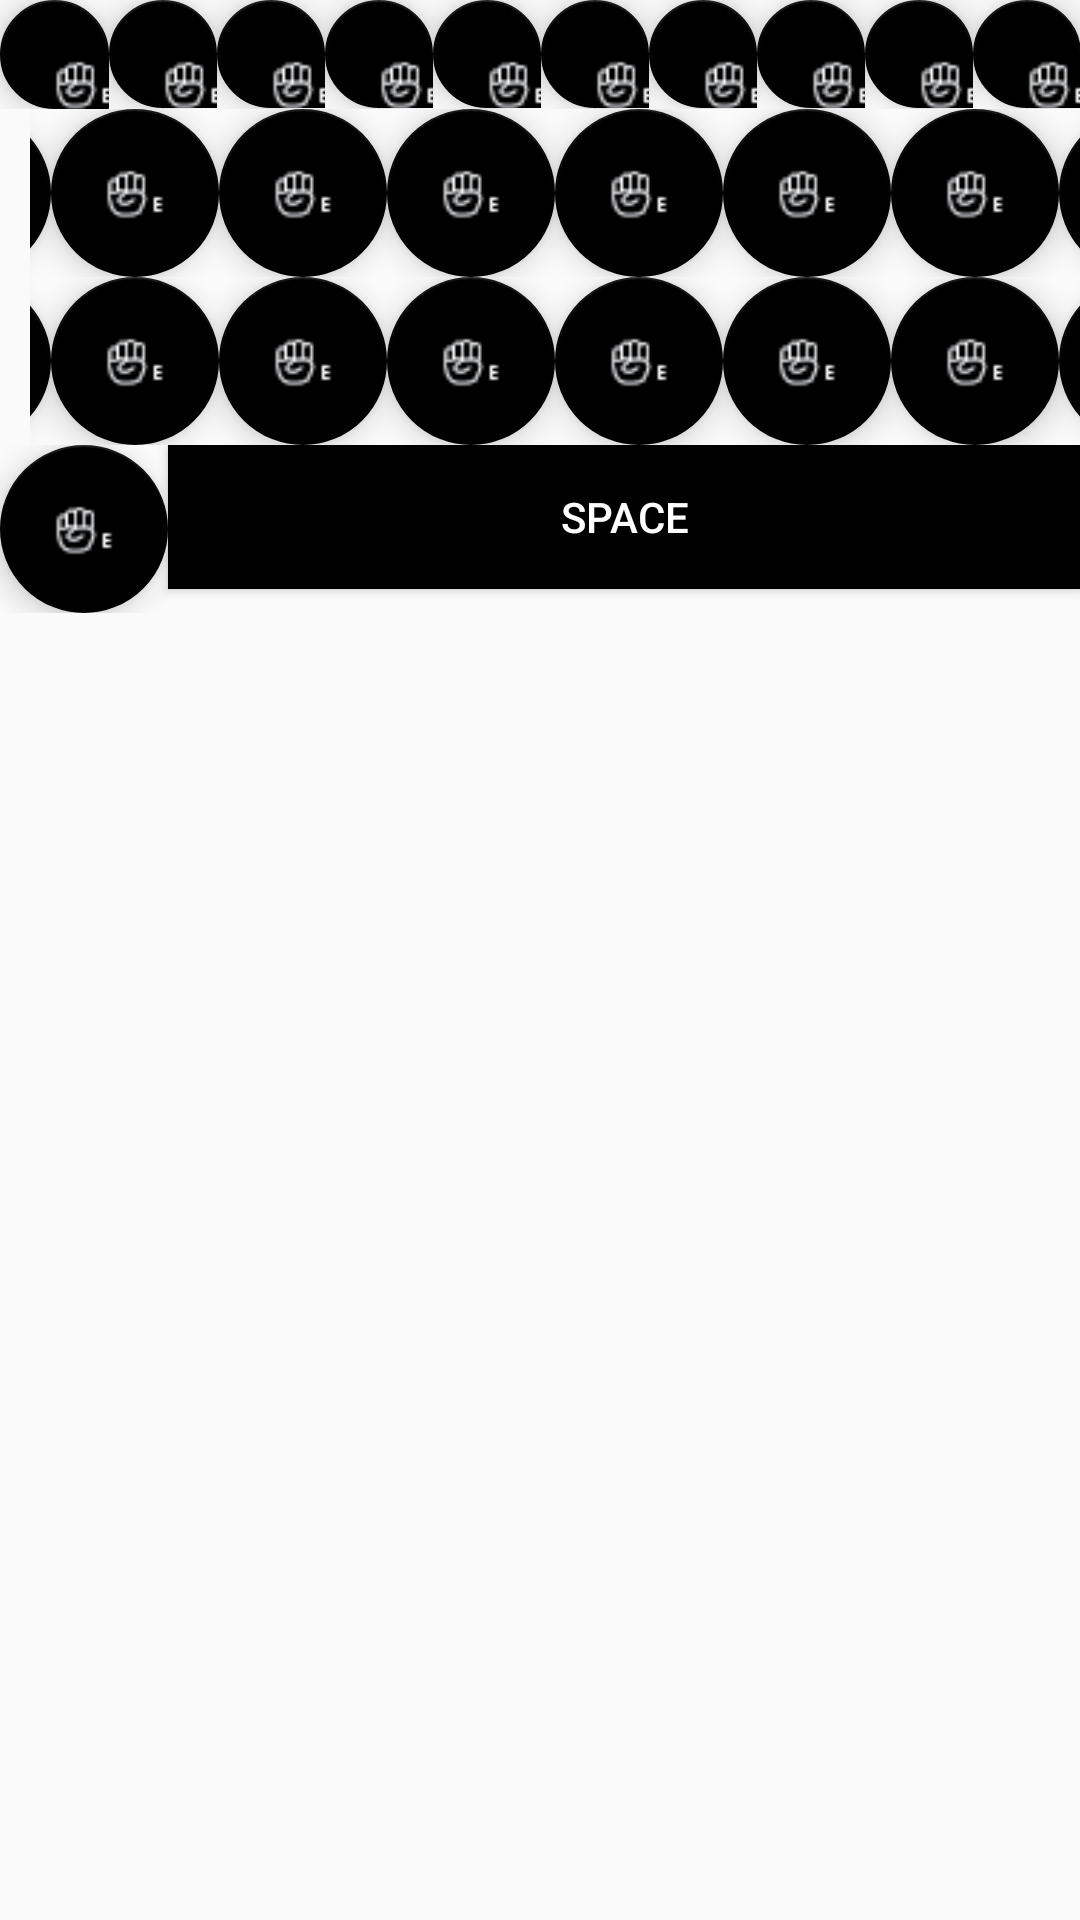

Reconstruct the res/layout file that produces this screen, plus the resources it refers to.
<!-- AndroidManifest.xml: application theme AppTheme -->
<!-- res/layout/newkey.xml -->
<?xml version="1.0" encoding="utf-8"?>
<LinearLayout
    xmlns:android="http://schemas.android.com/apk/res/android"
    xmlns:app="http://schemas.android.com/apk/res-auto"
    android:layout_width="match_parent"
    android:layout_height="match_parent"
    android:orientation="vertical">

<LinearLayout
    android:layout_width="wrap_content"
    android:layout_height="wrap_content"
    android:orientation="horizontal"
    >

    <android.support.design.widget.FloatingActionButton
        android:id="@+id/q"
        android:layout_width="wrap_content"
        android:layout_height="wrap_content"
        android:layout_weight="0.1"
        android:clickable="true"
        app:backgroundTint="@android:color/background_dark"
        app:srcCompat="@drawable/enew" />

    <android.support.design.widget.FloatingActionButton
        android:id="@+id/w"
        android:layout_width="wrap_content"
        android:layout_height="wrap_content"
        android:layout_weight="0.1"
        android:clickable="true"
        app:backgroundTint="@android:color/background_dark"
        app:srcCompat="@drawable/enew" />

    <android.support.design.widget.FloatingActionButton
        android:id="@+id/e"
        android:layout_width="wrap_content"
        android:layout_height="wrap_content"
        android:layout_weight="0.1"
        android:clickable="true"
        app:backgroundTint="@android:color/background_dark"
        app:srcCompat="@drawable/enew" />

    <android.support.design.widget.FloatingActionButton
        android:id="@+id/r"
        android:layout_width="wrap_content"
        android:layout_height="wrap_content"
        android:layout_weight="0.1"
        android:clickable="true"
        app:backgroundTint="@android:color/background_dark"
        app:srcCompat="@drawable/enew" />

    <android.support.design.widget.FloatingActionButton
        android:id="@+id/t"
        android:layout_width="wrap_content"
        android:layout_height="wrap_content"
        android:layout_weight="0.1"
        android:clickable="true"
        app:backgroundTint="@android:color/background_dark"
        app:srcCompat="@drawable/enew" />


    <android.support.design.widget.FloatingActionButton
        android:id="@+id/y"
        android:layout_width="wrap_content"
        android:layout_height="wrap_content"
        android:layout_weight="0.1"
        android:clickable="true"
        app:backgroundTint="@android:color/background_dark"
        app:srcCompat="@drawable/enew" />

    <android.support.design.widget.FloatingActionButton
        android:id="@+id/u"
        android:layout_width="wrap_content"
        android:layout_height="wrap_content"
        android:layout_weight="0.1"
        android:clickable="true"
        app:backgroundTint="@android:color/background_dark"
        app:srcCompat="@drawable/enew" />

    <android.support.design.widget.FloatingActionButton
        android:id="@+id/i"
        android:layout_width="wrap_content"
        android:layout_height="wrap_content"
        android:layout_weight="0.1"
        android:clickable="true"
        app:backgroundTint="@android:color/background_dark"
        app:srcCompat="@drawable/enew" />

    <android.support.design.widget.FloatingActionButton
        android:id="@+id/o"
        android:layout_width="wrap_content"
        android:layout_height="wrap_content"
        android:layout_weight="0.1"
        android:clickable="true"
        app:backgroundTint="@android:color/background_dark"
        app:srcCompat="@drawable/enew" />

    <android.support.design.widget.FloatingActionButton
        android:id="@+id/p"
        android:layout_width="wrap_content"
        android:layout_height="wrap_content"
        android:layout_weight="0.1"
        android:clickable="true"
        app:backgroundTint="@android:color/background_dark"
        app:srcCompat="@drawable/enew" />
</LinearLayout>

    <LinearLayout
        android:layout_width="wrap_content"
        android:layout_height="wrap_content"
        android:gravity="center_horizontal"
        android:orientation="horizontal"
        android:paddingLeft="10dp">

        <android.support.design.widget.FloatingActionButton
            android:id="@+id/a"
            android:layout_width="wrap_content"
            android:layout_height="wrap_content"
            android:layout_weight="0.1"
            android:clickable="true"
            android:paddingLeft="10dp"
            app:backgroundTint="@android:color/background_dark"
            app:srcCompat="@drawable/enew" />

        <android.support.design.widget.FloatingActionButton
            android:id="@+id/s"
            android:layout_width="wrap_content"
            android:layout_height="wrap_content"
            android:clickable="true"
            app:backgroundTint="@android:color/background_dark"
            app:srcCompat="@drawable/enew" />

        <android.support.design.widget.FloatingActionButton
            android:id="@+id/d"
            android:layout_width="wrap_content"
            android:layout_height="wrap_content"
            android:clickable="true"
            app:backgroundTint="@android:color/background_dark"
            app:srcCompat="@drawable/enew" />

        <android.support.design.widget.FloatingActionButton
            android:id="@+id/f"
            android:layout_width="wrap_content"
            android:layout_height="wrap_content"
            android:clickable="true"
            app:backgroundTint="@android:color/background_dark"
            app:srcCompat="@drawable/enew" />

        <android.support.design.widget.FloatingActionButton
            android:id="@+id/g"
            android:layout_width="wrap_content"
            android:layout_height="wrap_content"
            android:clickable="true"
            app:backgroundTint="@android:color/background_dark"
            app:srcCompat="@drawable/enew" />


        <android.support.design.widget.FloatingActionButton
            android:id="@+id/h"
            android:layout_width="wrap_content"
            android:layout_height="wrap_content"
            android:clickable="true"
            app:backgroundTint="@android:color/background_dark"
            app:srcCompat="@drawable/enew" />

        <android.support.design.widget.FloatingActionButton
            android:id="@+id/j"
            android:layout_width="wrap_content"
            android:layout_height="wrap_content"
            android:clickable="true"
            app:backgroundTint="@android:color/background_dark"
            app:srcCompat="@drawable/enew" />

        <android.support.design.widget.FloatingActionButton
            android:id="@+id/k"
            android:layout_width="wrap_content"
            android:layout_height="wrap_content"
            android:clickable="true"
            app:backgroundTint="@android:color/background_dark"
            app:srcCompat="@drawable/enew" />

        <android.support.design.widget.FloatingActionButton
            android:id="@+id/l"
            android:layout_width="wrap_content"
            android:layout_height="wrap_content"
            android:clickable="true"
            app:backgroundTint="@android:color/background_dark"
            app:srcCompat="@drawable/enew" />

    </LinearLayout>


    <LinearLayout
        android:layout_width="wrap_content"
        android:layout_height="wrap_content"
        android:gravity="center_horizontal"
        android:orientation="horizontal"
        android:paddingLeft="10dp">

        <android.support.design.widget.FloatingActionButton
            android:id="@+id/enter"
            android:layout_width="wrap_content"
            android:layout_height="wrap_content"
            android:layout_weight="0.1"
            android:clickable="true"
            android:paddingLeft="10dp"
            app:backgroundTint="@android:color/background_dark"
            app:srcCompat="@drawable/ic_enter" />

        <android.support.design.widget.FloatingActionButton
            android:id="@+id/z"
            android:layout_width="wrap_content"
            android:layout_height="wrap_content"
            android:clickable="true"
            app:backgroundTint="@android:color/background_dark"
            app:srcCompat="@drawable/enew" />

        <android.support.design.widget.FloatingActionButton
            android:id="@+id/x"
            android:layout_width="wrap_content"
            android:layout_height="wrap_content"
            android:clickable="true"
            app:backgroundTint="@android:color/background_dark"
            app:srcCompat="@drawable/enew" />

        <android.support.design.widget.FloatingActionButton
            android:id="@+id/c"
            android:layout_width="wrap_content"
            android:layout_height="wrap_content"
            android:clickable="true"
            app:backgroundTint="@android:color/background_dark"
            app:srcCompat="@drawable/enew" />

        <android.support.design.widget.FloatingActionButton
            android:id="@+id/v"
            android:layout_width="wrap_content"
            android:layout_height="wrap_content"
            android:clickable="true"
            app:backgroundTint="@android:color/background_dark"
            app:srcCompat="@drawable/enew" />


        <android.support.design.widget.FloatingActionButton
            android:id="@+id/b"
            android:layout_width="wrap_content"
            android:layout_height="wrap_content"
            android:clickable="true"
            app:backgroundTint="@android:color/background_dark"
            app:srcCompat="@drawable/enew" />

        <android.support.design.widget.FloatingActionButton
            android:id="@+id/n"
            android:layout_width="wrap_content"
            android:layout_height="wrap_content"
            android:clickable="true"
            app:backgroundTint="@android:color/background_dark"
            app:srcCompat="@drawable/enew" />

        <android.support.design.widget.FloatingActionButton
            android:id="@+id/m"
            android:layout_width="wrap_content"
            android:layout_height="wrap_content"
            android:clickable="true"
            app:backgroundTint="@android:color/background_dark"
            app:srcCompat="@drawable/enew" />

        <android.support.design.widget.FloatingActionButton
            android:id="@+id/delete"
            android:layout_width="wrap_content"
            android:layout_height="wrap_content"
            android:clickable="true"
            app:backgroundTint="@android:color/background_dark"
            app:srcCompat="@drawable/ic_del" />

    </LinearLayout>

    <LinearLayout
        android:layout_width="match_parent"
        android:layout_height="wrap_content"
        android:orientation="horizontal">
        <android.support.design.widget.FloatingActionButton
            android:id="@+id/no"
            android:layout_width="wrap_content"
            android:layout_height="wrap_content"
            android:clickable="true"
            app:backgroundTint="@android:color/background_dark"
            app:srcCompat="@drawable/enew" />
        <Button
            android:id="@+id/space"
            android:layout_width="match_parent"
            android:layout_height="wrap_content"
            android:text="space"
            android:textColor="#fff"
            android:background="@android:color/background_dark"/>

    </LinearLayout>

</LinearLayout>
<!-- resources referenced by this layout -->
<resources>
  <!-- drawable enew: png bitmap (drawable, 738 bytes) -->
  <style name="AppTheme" parent="Theme.AppCompat.Light.DarkActionBar">
          
          <item name="colorPrimary">@color/colorPrimary</item>
          <item name="colorPrimaryDark">@color/colorPrimaryDark</item>
          <item name="colorAccent">@color/colorAccent</item>
      </style>
  <color name="colorPrimary">#3F51B5</color>
  <color name="colorPrimaryDark">#303F9F</color>
  <color name="colorAccent">#FF4081</color>
</resources>
